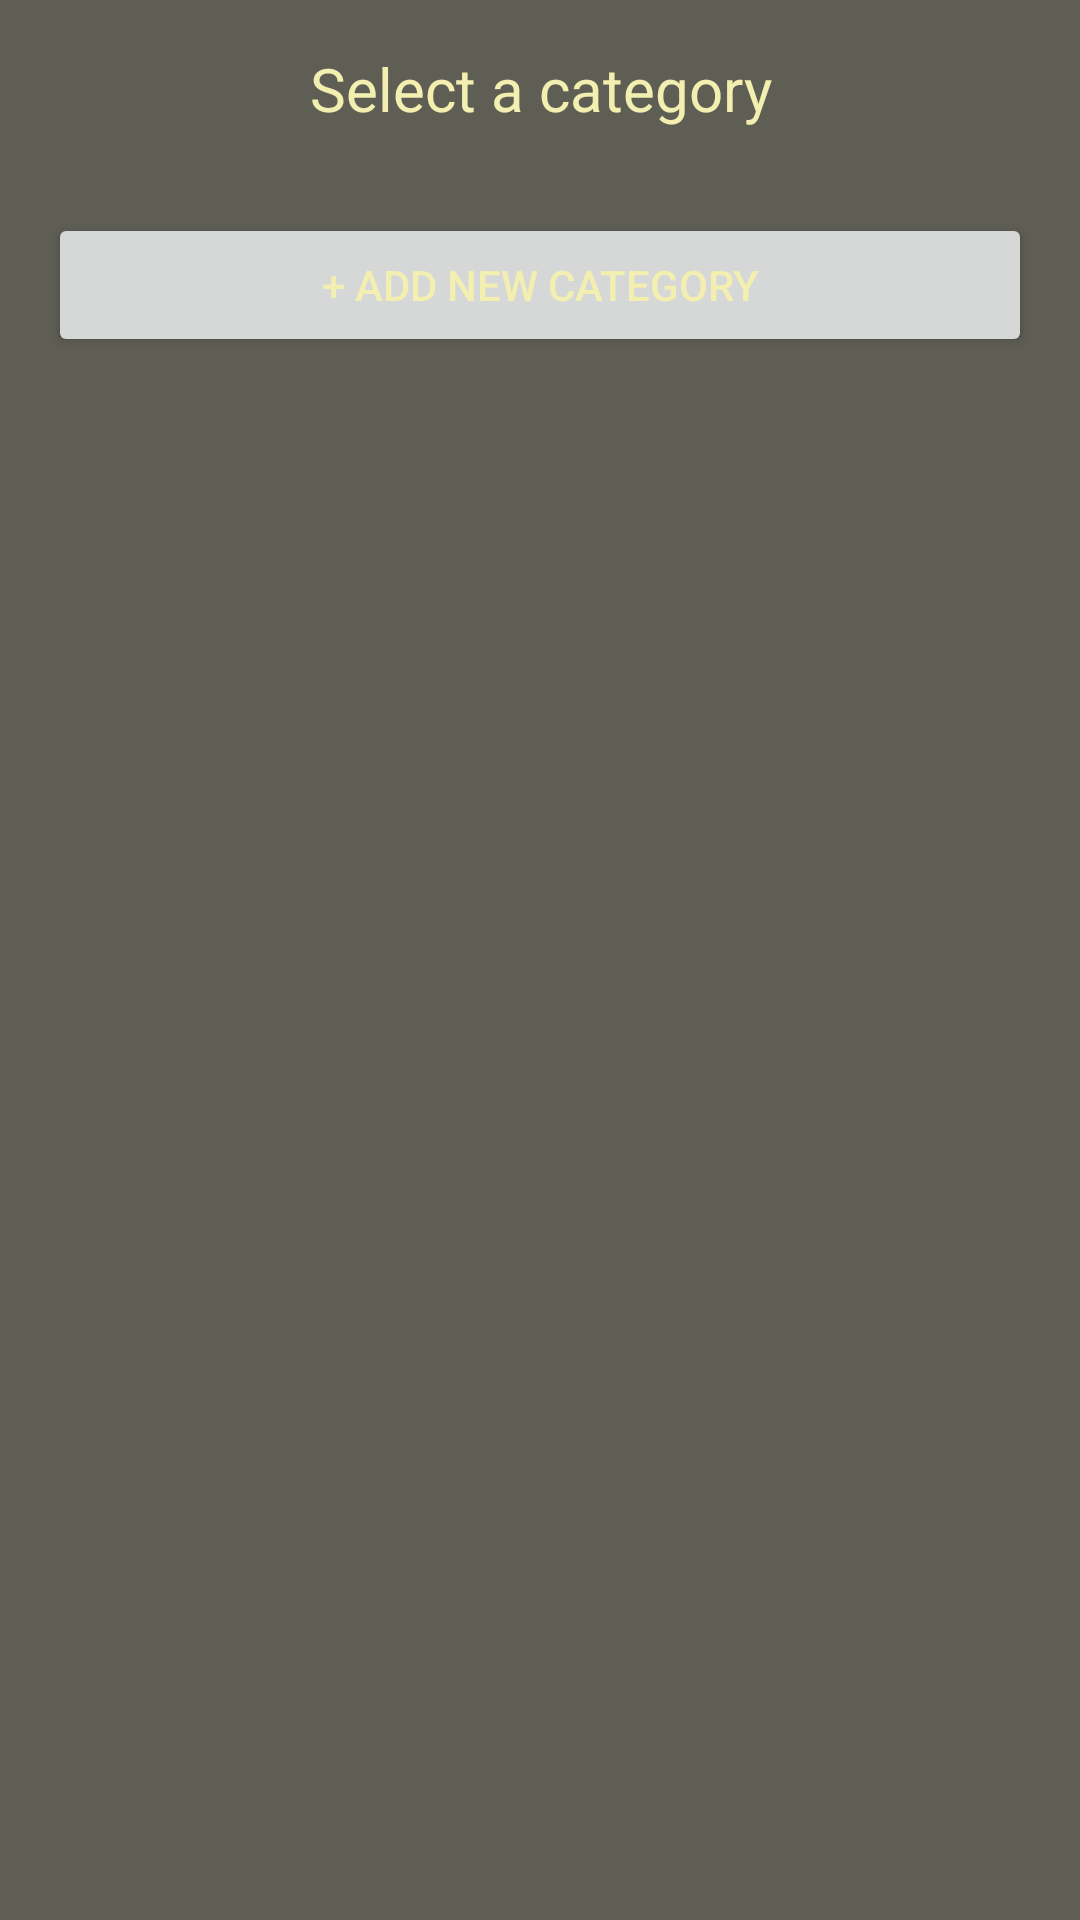

This screen was rendered from an Android layout file. Write that file and the resources it references.
<!-- AndroidManifest.xml: application theme Theme.RuppeRadar -->
<!-- res/layout/type_category.xml -->
<LinearLayout xmlns:android="http://schemas.android.com/apk/res/android"

    android:layout_width="match_parent"
    android:layout_height="wrap_content"
    android:orientation="vertical"
    android:padding="16dp"
    android:background="#5E5E55">

    <TextView
        android:layout_width="match_parent"
        android:layout_height="wrap_content"
        android:text="Select a category"
        android:textSize="20sp"
        android:textColor="#F3EFB0"
        android:gravity="center"
        android:paddingBottom="12dp" />

    <androidx.recyclerview.widget.RecyclerView
        android:id="@+id/rvCategory"
        android:layout_width="match_parent"
        android:layout_height="wrap_content"/>

    <Button
        android:layout_width="match_parent"
        android:layout_height="wrap_content"
        android:id="@+id/btnAddCategory"
        android:text="+ ADD NEW CATEGORY"
        android:textColor="#F3EFB0"
        android:layout_marginTop="16dp"/>
</LinearLayout>
<!-- resources referenced by this layout -->
<resources>
  <style name="Theme.RuppeRadar" parent="Base.Theme.RuppeRadar" />
  <style name="Base.Theme.RuppeRadar" parent="Theme.Material3.DayNight.NoActionBar">
          
          
      </style>
</resources>
